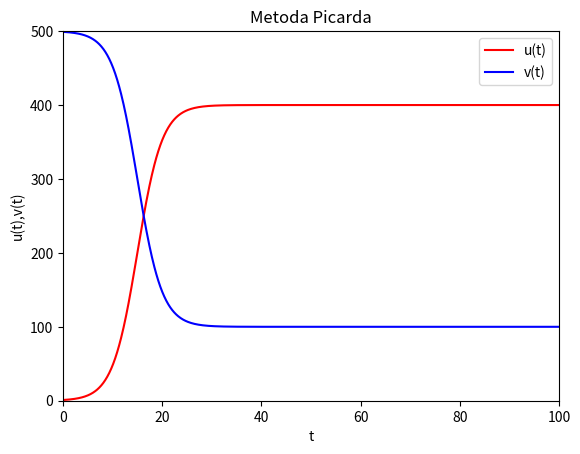
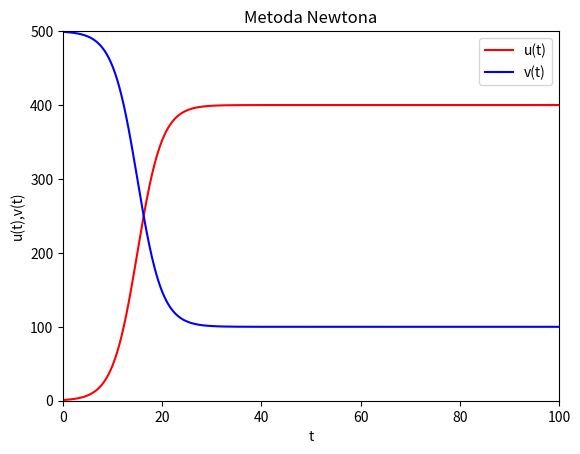
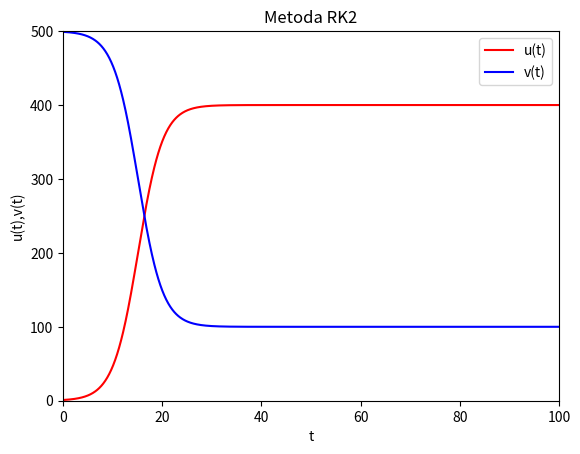

Write Python code to recreate these figures, in order.
import math
import matplotlib.pyplot as plt

dt = 0.1
beta = 0.001
N = 500
gamma = 0.1
alpha = beta * N - gamma 
t_max = 100
t = [i * dt for i in range(int(t_max/dt))]
u_0 = 1
TOL = 10**(-6)
mu_max = 20

c = [1/2-math.sqrt(3)/6, 1/2+math.sqrt(3)/6]
b = [1/2, 1/2]
a = [[1/4, 1/4-math.sqrt(3)/6], [1/4+math.sqrt(3)/6, 1/4]]

# funckja rysująca wykresy dla metody trapezów
def drawPlot(t, u, v, str):
    plt.figure(str)
    plt.plot(t, u, 'r-', t, v, 'b-')
    plt.xlabel('t')
    plt.ylabel('u(t),v(t)')
    plt.legend(['u(t)', 'v(t)'])
    plt.xlim([0, 100])
    plt.ylim([0, 500])
    plt.title(str)



# # # METODA TRAPEZOW # # #

# funckje liczące u_(n+1)^(mu+1)
def nextPicard(u_i, u_n):
    return u_i+dt/2*((alpha*u_i-beta*(u_i**2))+(alpha*u_n-beta*(u_n**2)))

def nextNewton(u_i, u_n):
    return u_n-(u_n-nextPicard(u_i, u_n))/(1-dt/2*(alpha-2*beta*u_n))

# funckje liczące finalne wartosci u, v oraz mu
def resultsTrapez(nextVal, name):
    u = [u_0]
    v = [N-u_0]

    for i in range(len(t)-1):
        u_curr = u[i] 
        u_next = nextVal(u[i], u_curr) 
        mu = 1

        while abs(u_next-u_curr)>TOL and mu <=20:
            u_curr = u_next
            u_next = nextVal(u[i], u_curr)
            mu += 1

        u.append(u_next)
        v.append(N - u_next)

    drawPlot(t, u, v, name)


# # # METODA RK2 # # #

def nextF(U_first, U_second, u_n):
    return U_first - u_n - dt*(a[0][0]*(alpha*U_first-beta*(U_first**2))
        +a[0][1]*(alpha*U_second-beta*(U_second**2)))

def findFun(u):
    return (beta*N - gamma)*u - beta*(u**2)

def nextU(u_n, U_1, U_2):
    m_11 = 1 - dt*a[0][0]*(alpha-2*beta*U_1)
    m_12 = -dt*a[0][1]*(alpha-2*beta*U_2)
    m_21 = -dt*a[1][0]*(alpha-2*beta*U_1)
    m_22 = 1 - dt*a[1][1]*(alpha-2*beta*U_2)

    F_1 = nextF(U_1, U_2, u_n)
    F_2 = nextF(U_2, U_1, u_n)

    U_1 += (F_2*m_12 - F_1*m_22)/(m_11*m_22-m_12*m_21)
    U_2 += (F_1*m_21 - F_2*m_11)/(m_11*m_22-m_12*m_21)

    return U_1, U_2


def resultsRK(nextVal, name):
    u = [u_0]
    v = [N-u_0]

    for i in range(len(t)-1):
        u_curr = u[i] 
        U_1 = u[i]
        U_2 = u[i]
        U_1_new, U_2_new = nextVal(u_curr, U_1, U_2) 
        mu = 1

        while abs(U_1_new-U_1)>TOL and abs(U_2_new-U_2)>TOL and mu <=20:
            U_1 = U_1_new
            U_2 = U_2_new
            U_1_new, U_2_new = nextVal(u_curr, U_1, U_2)
            mu += 1

        u.append(u_curr + dt*(b[0]*findFun(U_1)+b[1]*findFun(U_2)))
        v.append(N - u[i+1])

    drawPlot(t, u, v, name)



# main
resultsTrapez(nextPicard, 'Metoda Picarda')
resultsTrapez(nextNewton, 'Metoda Newtona')
resultsRK(nextU, 'Metoda RK2')

plt.show()
